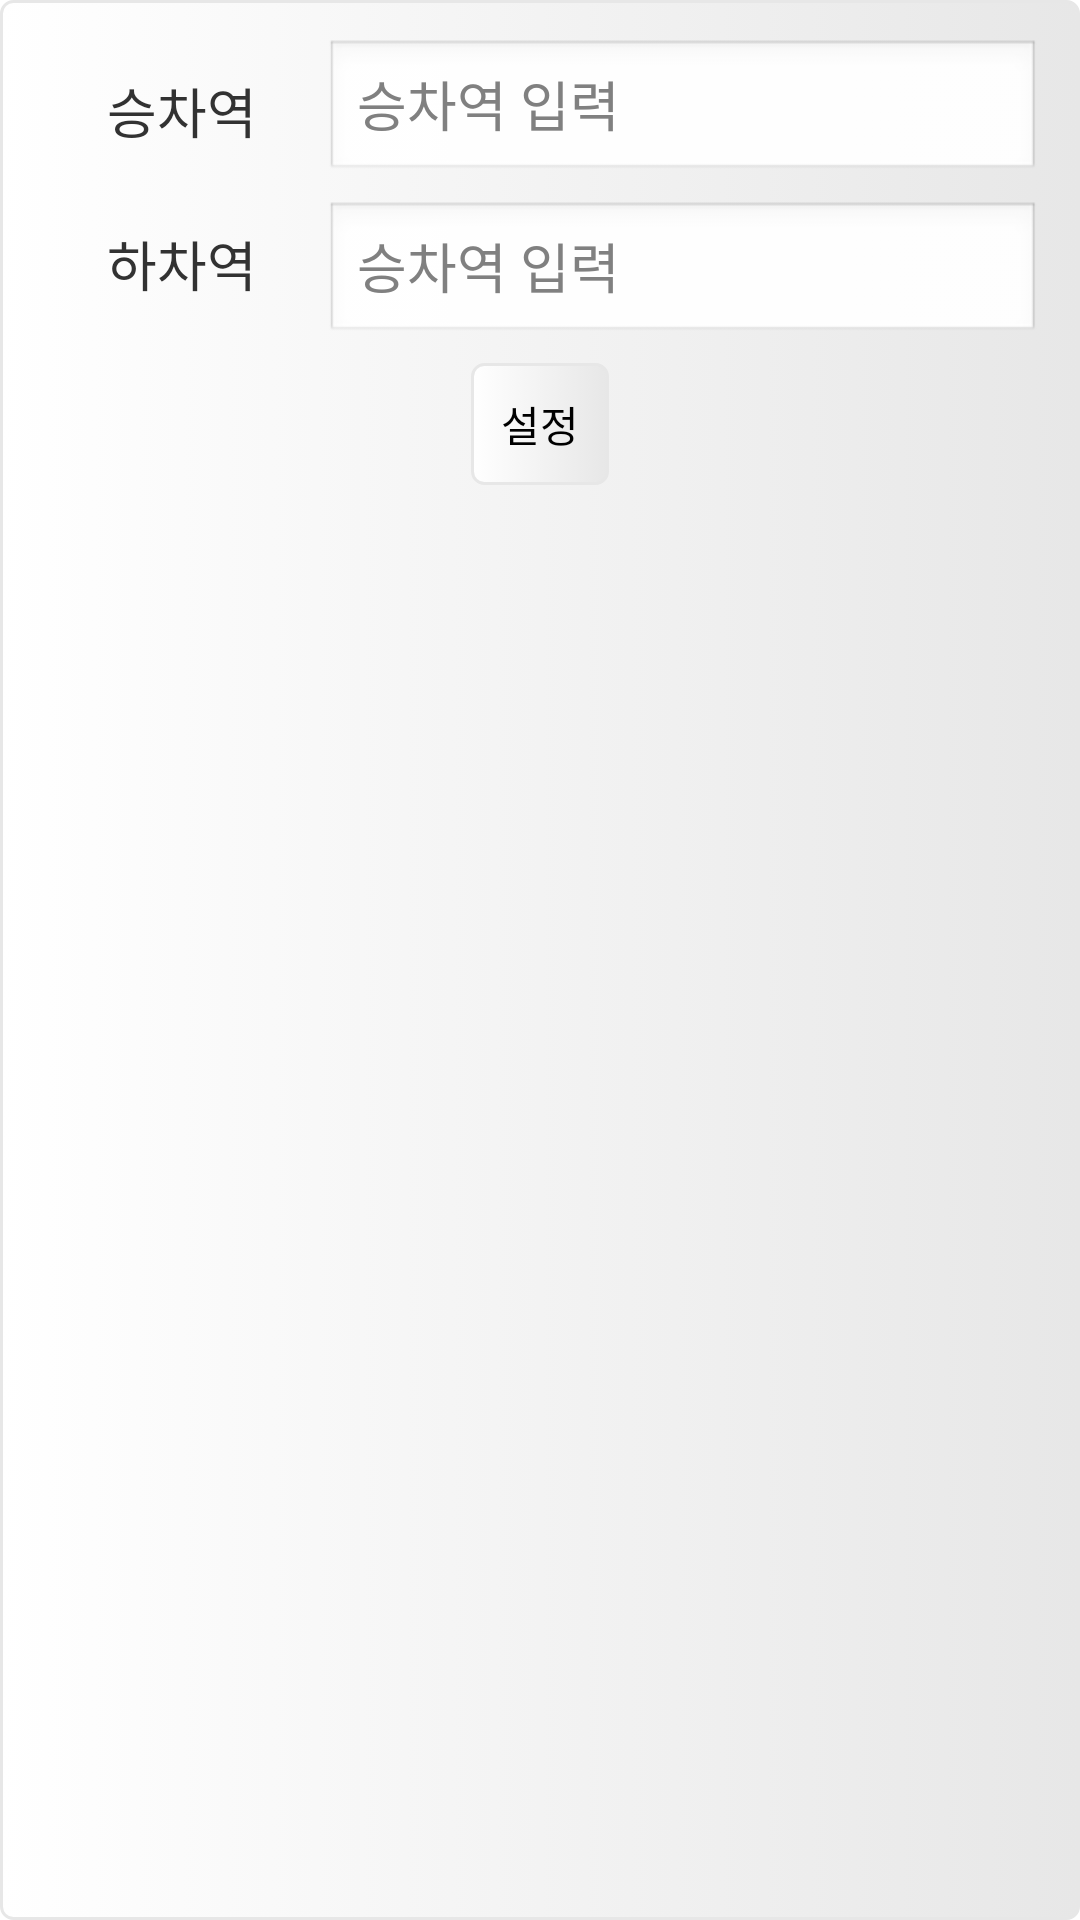

Layout XML and referenced resources for this Android screen:
<!-- AndroidManifest.xml: application theme AppTheme -->
<!-- res/layout/dialog_default_station.xml -->
<?xml version="1.0" encoding="utf-8"?>
<LinearLayout xmlns:android="http://schemas.android.com/apk/res/android"
    android:layout_width="300dp"
    android:layout_height="wrap_content"
    android:orientation="vertical"
    android:background="@drawable/layout_item_click" >
    
    <LinearLayout
        android:layout_width="match_parent"
        android:layout_height="wrap_content"
        android:orientation="horizontal"
        android:layout_gravity="center"
        android:gravity="center"
        android:padding="3dp" >
        
        <TextView
            android:layout_width="0dp"
            android:layout_height="wrap_content"
            android:layout_weight="1"
            android:textSize="18sp"
            android:text="승차역"
            android:gravity="center" />
        
        <EditText
            android:id="@+id/editDefaultDepStation"
            android:layout_width="0dp"
            android:layout_height="wrap_content"
            android:layout_weight="2.5"
            android:textSize="18sp"
			android:hint="승차역 입력" />
        
    </LinearLayout>
    
    <LinearLayout
        android:layout_width="match_parent"
        android:layout_height="wrap_content"
        android:orientation="horizontal"
        android:padding="3dp"  >
        
        <TextView
            android:layout_width="0dp"
       		android:layout_weight="1"
            android:layout_height="wrap_content"
            android:textSize="18sp"
            android:text="하차역"
            android:gravity="center" />
        
        <EditText
            android:id="@+id/editDefaultArrStation"
            android:layout_width="0dp"
            android:layout_height="wrap_content"
            android:layout_weight="2.5"
            android:textSize="18sp"
			android:hint="승차역 입력" />
        
    </LinearLayout>
    
    <LinearLayout
        android:layout_width="match_parent"
        android:layout_height="wrap_content"
        android:orientation="horizontal"
        android:layout_gravity="center"
        android:gravity="center"
        android:padding="3dp"  >
        
        <Button
            android:layout_width="wrap_content"
            android:layout_height="wrap_content"
            android:id="@+id/buttonDefaultStationOK"
            android:text="설정"
            android:layout_gravity="center"
        android:gravity="center"
        android:background="@drawable/layout_item_click" />"
        
    </LinearLayout>
    

</LinearLayout>
<!-- resources referenced by this layout -->
<resources>
  <!-- drawable layout_item_click (drawable) -->
  <?xml version="1.0" encoding="utf-8"?>
  <selector xmlns:android="http://schemas.android.com/apk/res/android">
      <item android:state_pressed="true" >
          <shape>
              <solid
                  android:color="#FFFFFF" />
              <stroke
                  android:width="1dp"
                  android:color="#FFFFF0" />
              <corners
                  android:radius="4dp" />
              <padding
                  android:left="10dp"
                  android:top="10dp"
                  android:right="10dp"
                  android:bottom="10dp" />
          </shape>
      </item>
      <item>
          <shape>
              <gradient
                  android:startColor="#FFFFFF"
                  android:endColor="#E7E7E7"
                  android:angle="0" />
              <stroke
                  android:width="1dp"
                  android:color="#E7E7E7" />
              <corners
                  android:radius="4dp" />
              <padding
                  android:left="10dp"
                  android:top="10dp"
                  android:right="10dp"
                  android:bottom="10dp" />
          </shape>
      </item>
  </selector>
  <style name="AppTheme" parent="AppBaseTheme">
          
      </style>
  <style name="AppBaseTheme" parent="android:Theme.Light">
          
      </style>
</resources>
